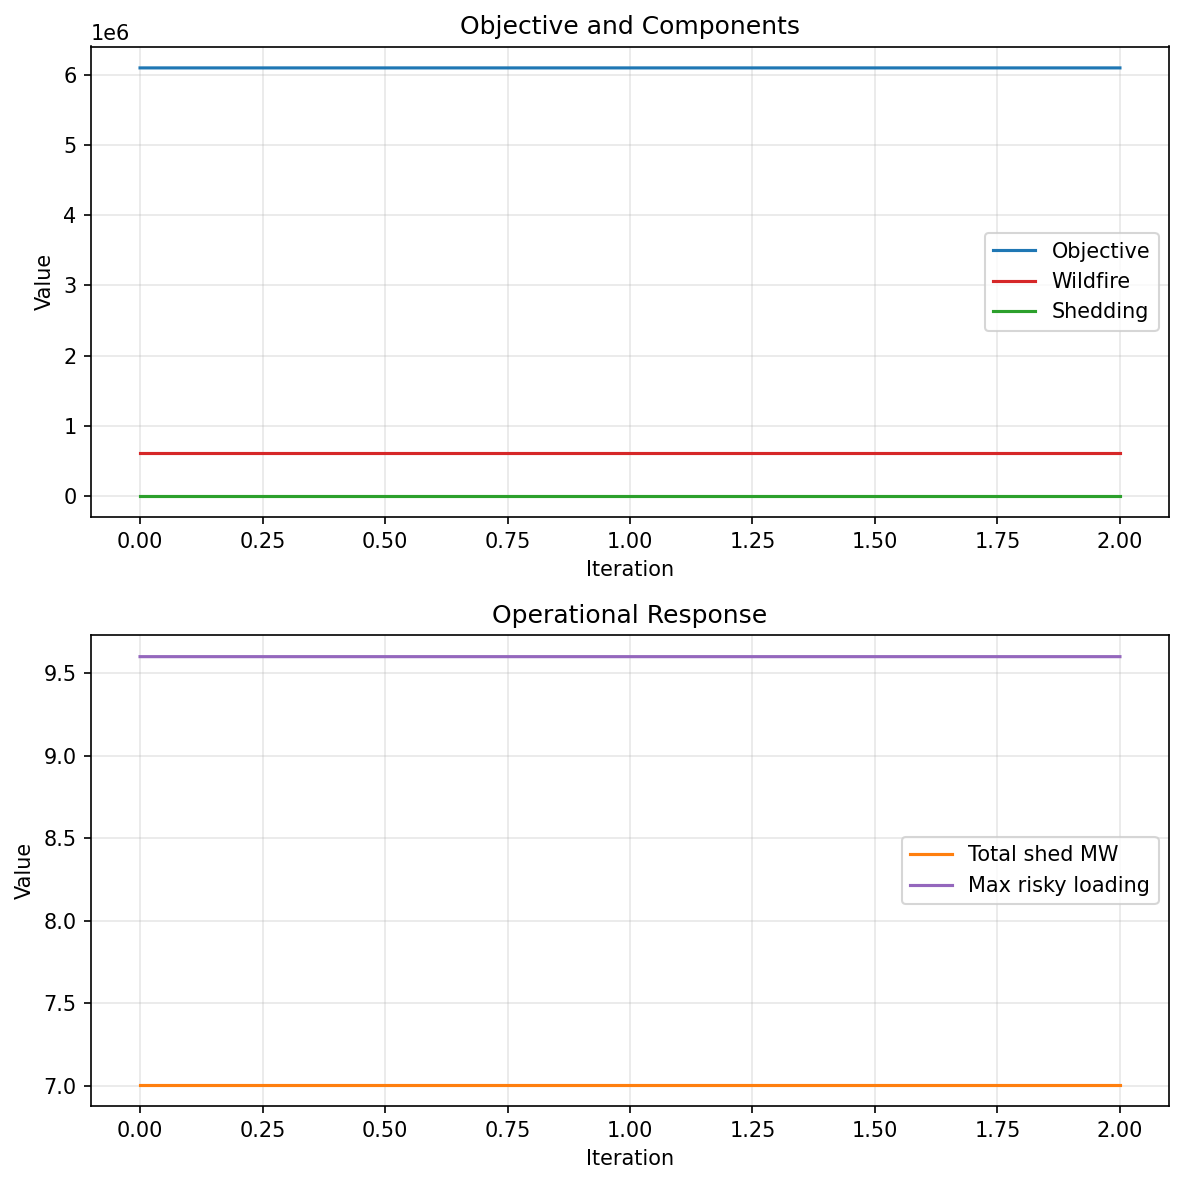

Values plotted in this chart, from the file beside it:
iteration, objective, generator_deviation_cost, load_shedding_cost, wildfire_cost, total_shed_mw, max_risky_line_loading, decision_norm
0, 6100907, 0.0, 7.009, 610056, 7.009, 9.599, 3.864
1, 6100904, 0.0, 7.009, 610055, 7.009, 9.599, 3.864
2, 6100904, 0.0, 7.009, 610055, 7.009, 9.599, 3.864
